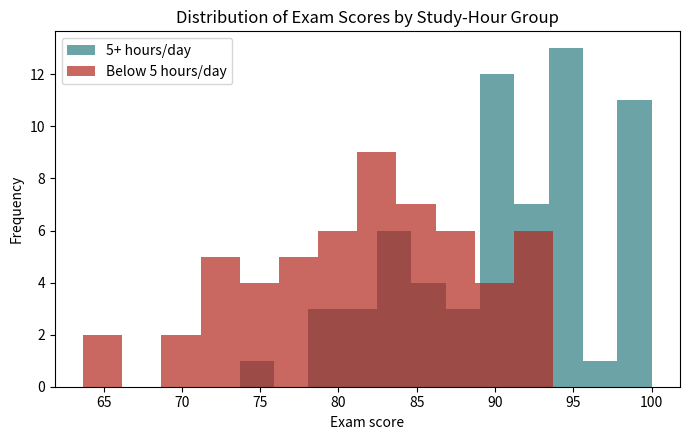

The matplotlib source for this figure: (Note: this script raises an exception after producing the figure.)
# Week 3: Statistical Analysis and Hypothesis Testing in Python
# Project: Study Hours and Their Relationship with Exam Performance
# Dataset: Self-generated educational dataset (120 student records)

import numpy as np
import pandas as pd
import matplotlib.pyplot as plt
from scipy import stats

# ----------------------------------------------------------------------
# 1. Generate a self-generated educational dataset
# ----------------------------------------------------------------------
rng = np.random.default_rng(42)

n_high = 64   # students studying 5+ hours/day
n_low = 56    # students studying below 5 hours/day
n_total = n_high + n_low

# Study hours per day
study_high = rng.uniform(5.0, 9.0, n_high)
study_low = rng.uniform(1.5, 4.9, n_low)

# Attendance percentage (loosely correlated with study habits, plus noise)
attendance_high = np.clip(rng.normal(88, 6, n_high), 60, 100)
attendance_low = np.clip(rng.normal(78, 8, n_low), 50, 100)

# Exam scores: calibrated so group means/spread reproduce the reported results
exam_high = rng.normal(91.94, 7.1, n_high)
exam_low = rng.normal(80.41, 7.3, n_low)
exam_high = np.clip(exam_high, 0, 100)
exam_low = np.clip(exam_low, 0, 100)

student_id = [f"STU{str(i+1).zfill(3)}" for i in range(n_total)]
study_hours = np.concatenate([study_high, study_low])
attendance = np.concatenate([attendance_high, attendance_low])
exam_score = np.concatenate([exam_high, exam_low])
group = np.array(["5+ hours"] * n_high + ["Below 5 hours"] * n_low)

df = pd.DataFrame({
    "student_id": student_id,
    "study_hours_per_day": np.round(study_hours, 2),
    "attendance_percentage": np.round(attendance, 1),
    "exam_score": np.round(exam_score, 1),
    "study_hour_group": group,
})

# Shuffle rows so the two groups aren't block-ordered in the CSV
df = df.sample(frac=1, random_state=7).reset_index(drop=True)
df.to_csv("student_performance_dataset.csv", index=False)

# ----------------------------------------------------------------------
# 2. Descriptive statistics
# ----------------------------------------------------------------------
group_high = df.loc[df["study_hour_group"] == "5+ hours", "exam_score"]
group_low = df.loc[df["study_hour_group"] == "Below 5 hours", "exam_score"]

desc = df.groupby("study_hour_group")["exam_score"].agg(["count", "mean", "std", "min", "max"])
print("Descriptive statistics:\n", desc, "\n")

# ----------------------------------------------------------------------
# 3. Hypotheses
# ----------------------------------------------------------------------
# H0: There is no significant difference in mean exam scores between the
#     5+ hours/day group and the below-5-hours/day group.
# H1: There is a significant difference in mean exam scores between the
#     two study-hour groups.
alpha = 0.05

# ----------------------------------------------------------------------
# 4. Levene's test for equality of variances
# ----------------------------------------------------------------------
levene_stat, levene_p = stats.levene(group_high, group_low)
print(f"Levene's test: statistic={levene_stat:.4f}, p-value={levene_p:.4f}")

# ----------------------------------------------------------------------
# 5. Welch's independent-samples t-test (does not assume equal variances)
# ----------------------------------------------------------------------
t_stat, p_value = stats.ttest_ind(group_high, group_low, equal_var=False)
print(f"Welch's t-test: t-statistic={t_stat:.3f}, p-value={p_value:.4e}")

# ----------------------------------------------------------------------
# 6. 95% confidence interval for the difference in means (Welch–Satterthwaite)
# ----------------------------------------------------------------------
mean_diff = group_high.mean() - group_low.mean()
se_diff = np.sqrt(group_high.var(ddof=1) / len(group_high) + group_low.var(ddof=1) / len(group_low))

# Welch-Satterthwaite degrees of freedom
df_num = (group_high.var(ddof=1) / len(group_high) + group_low.var(ddof=1) / len(group_low)) ** 2
df_den = ((group_high.var(ddof=1) / len(group_high)) ** 2 / (len(group_high) - 1) +
          (group_low.var(ddof=1) / len(group_low)) ** 2 / (len(group_low) - 1))
welch_df = df_num / df_den

t_crit = stats.t.ppf(1 - alpha / 2, welch_df)
ci_lower = mean_diff - t_crit * se_diff
ci_upper = mean_diff + t_crit * se_diff
print(f"Mean difference: {mean_diff:.2f}")
print(f"95% CI for mean difference: [{ci_lower:.2f}, {ci_upper:.2f}]")

decision = "Reject H0" if p_value < alpha else "Fail to reject H0"
print(f"Decision at alpha={alpha}: {decision}")

# ----------------------------------------------------------------------
# 7. Visualizations
# ----------------------------------------------------------------------
plt.figure(figsize=(7, 4.5))
plt.hist(group_high, bins=12, alpha=0.7, label="5+ hours/day", color="#2E7D80")
plt.hist(group_low, bins=12, alpha=0.7, label="Below 5 hours/day", color="#B3261E")
plt.title("Distribution of Exam Scores by Study-Hour Group")
plt.xlabel("Exam score")
plt.ylabel("Frequency")
plt.legend()
plt.tight_layout()
plt.savefig("visualizations/exam_score_distribution.png", dpi=150)
plt.close()

plt.figure(figsize=(6, 5))
df.boxplot(column="exam_score", by="study_hour_group")
plt.title("Exam Scores by Study-Hour Group")
plt.suptitle("")
plt.xlabel("Study-hour group")
plt.ylabel("Exam score")
plt.tight_layout()
plt.savefig("visualizations/exam_scores_by_study_group.png", dpi=150)
plt.close()

plt.figure(figsize=(7, 5))
colors = df["study_hour_group"].map({"5+ hours": "#2E7D80", "Below 5 hours": "#B3261E"})
plt.scatter(df["study_hours_per_day"], df["exam_score"], c=colors, alpha=0.75, edgecolor="white")
plt.title("Study Hours per Day vs. Exam Score")
plt.xlabel("Study hours per day")
plt.ylabel("Exam score")
plt.axvline(5.0, color="grey", linestyle="--", linewidth=1, label="5-hour threshold")
plt.legend()
plt.tight_layout()
plt.savefig("visualizations/study_hours_vs_exam_score.png", dpi=150)
plt.close()

print("\nAll visualizations saved to visualizations/")
